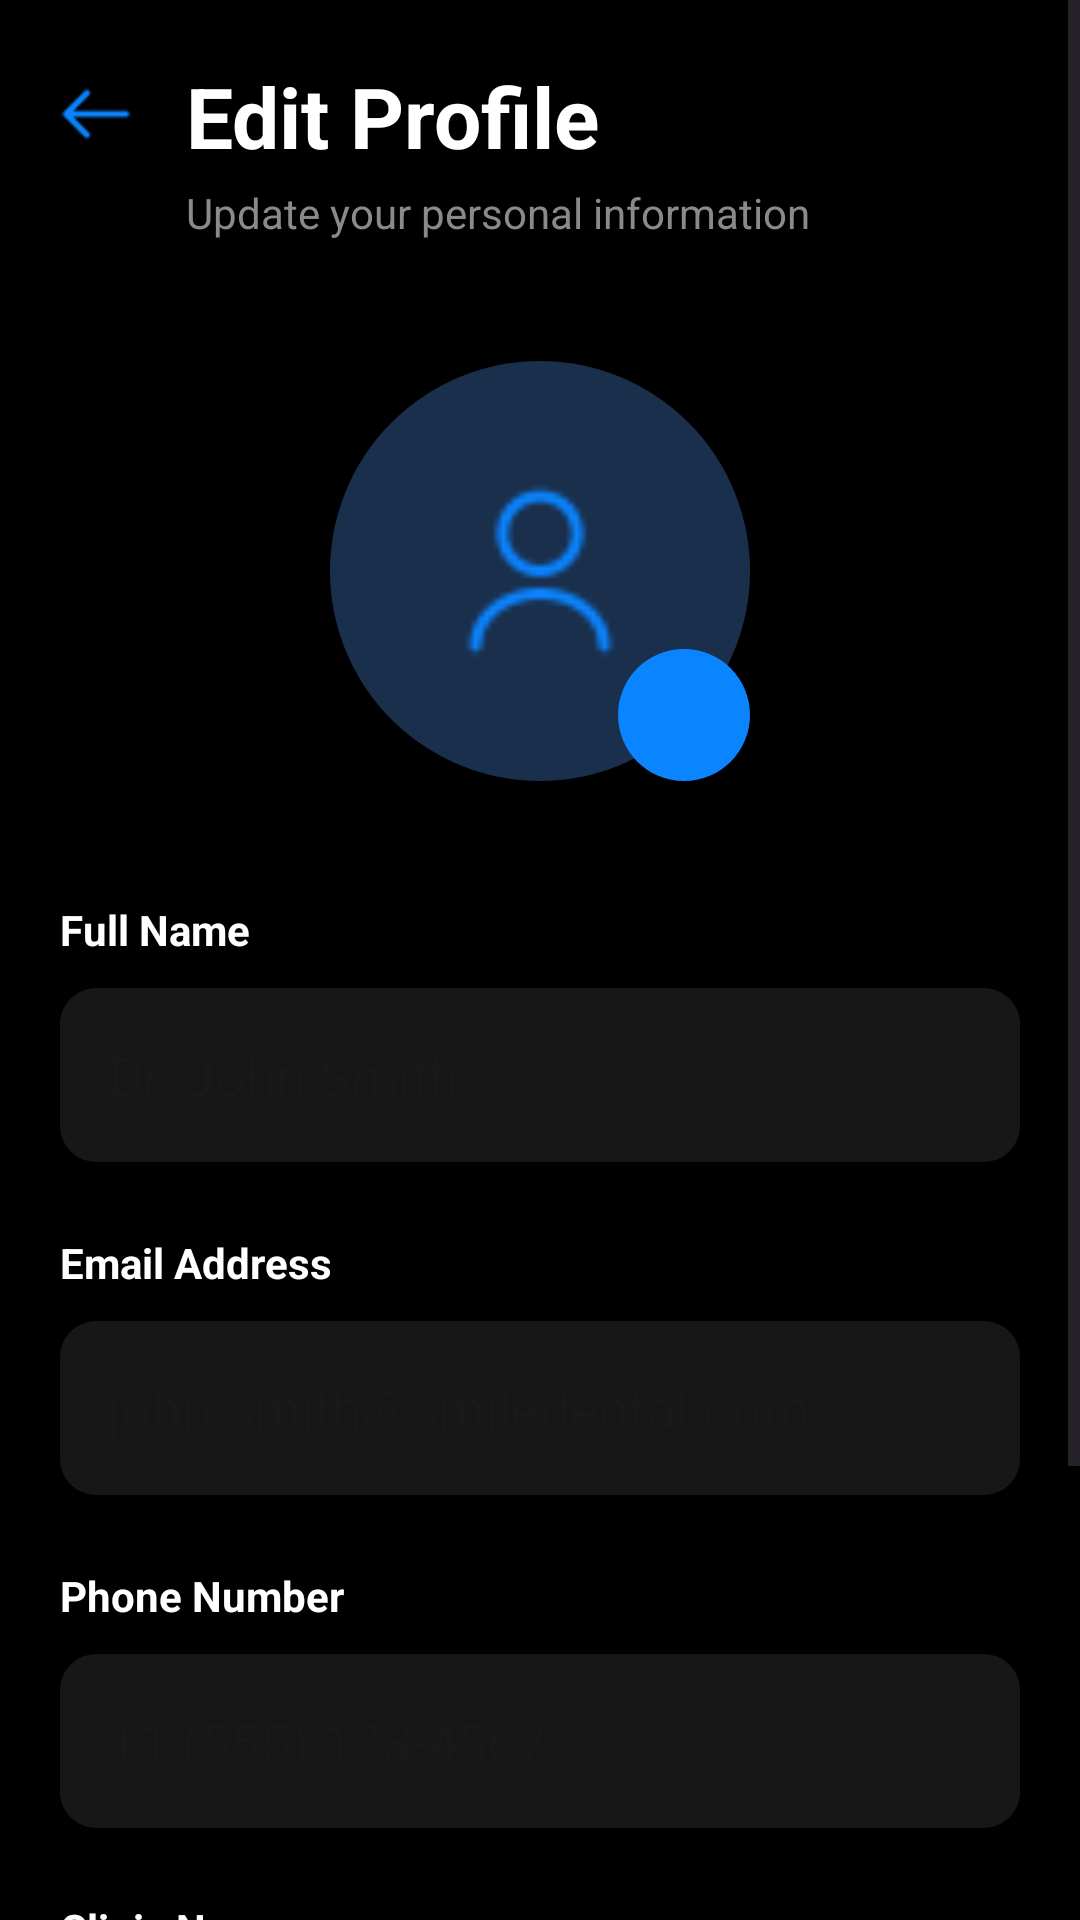

Write the Android layout XML for this screen, with the resource values it uses.
<!-- AndroidManifest.xml: application theme Theme.DentAISegment -->
<!-- res/layout/activity_edit_profile.xml -->
<?xml version="1.0" encoding="utf-8"?>
<ScrollView xmlns:android="http://schemas.android.com/apk/res/android"
    xmlns:app="http://schemas.android.com/apk/res-auto"
    android:layout_width="match_parent"
    android:layout_height="match_parent"
    android:background="#000000">

    <LinearLayout
        android:layout_width="match_parent"
        android:layout_height="wrap_content"
        android:orientation="vertical"
        android:padding="20dp">

        
        <LinearLayout
            android:layout_width="match_parent"
            android:layout_height="wrap_content"
            android:orientation="horizontal">

            <ImageView
                android:id="@+id/btnBack"
                android:layout_width="24dp"
                android:layout_height="24dp"
                android:src="@drawable/back__1_"
                app:tint="#0A84FF"
                android:layout_marginTop="6dp"/>

            <LinearLayout
                android:layout_width="wrap_content"
                android:layout_height="wrap_content"
                android:orientation="vertical"
                android:layout_marginStart="18dp">

                <TextView
                    android:layout_width="wrap_content"
                    android:layout_height="wrap_content"
                    android:text="Edit Profile"
                    android:textColor="#FFFFFF"
                    android:textStyle="bold"
                    android:textSize="28sp"/>

                <TextView
                    android:layout_width="wrap_content"
                    android:layout_height="wrap_content"
                    android:text="Update your personal information"
                    android:textColor="#8A8A8A"
                    android:textSize="14sp"
                    android:layout_marginTop="4dp"/>
            </LinearLayout>

        </LinearLayout>

        
        <FrameLayout
            android:layout_width="140dp"
            android:layout_height="140dp"
            android:layout_gravity="center"
            android:layout_marginTop="40dp">

            <LinearLayout
                android:layout_width="140dp"
                android:layout_height="140dp"
                android:background="@drawable/circle_bg"
                android:gravity="center">

                <ImageView
                    android:id="@+id/imgProfile"
                    android:layout_width="60dp"
                    android:layout_height="60dp"
                    android:src="@drawable/profile"
                    app:tint="#0A84FF"/>
            </LinearLayout>

            <LinearLayout
                android:id="@+id/btnCamera"
                android:layout_width="44dp"
                android:layout_height="44dp"
                android:layout_gravity="bottom|end"
                android:background="@drawable/camera_bg"
                android:gravity="center">

                <ImageView
                    android:layout_width="22dp"
                    android:layout_height="22dp"
                    android:src="@drawable/camera"
                    app:tint="#FFFFFF"/>
            </LinearLayout>

        </FrameLayout>

        
        <TextView
            android:layout_width="wrap_content"
            android:layout_height="wrap_content"
            android:text="Full Name"
            android:textColor="#FFFFFF"
            android:textStyle="bold"
            android:layout_marginTop="40dp"/>

        <EditText
            android:id="@+id/etName"
            android:layout_width="match_parent"
            android:layout_height="58dp"
            android:layout_marginTop="10dp"
            android:background="@drawable/edit_bg"
            android:textColor="#FFFFFF"
            android:padding="16dp"
            android:hint="Dr. John Smith"
            app:hintTextColor="#8A8A8A"/>

        
        <TextView
            android:layout_width="wrap_content"
            android:layout_height="wrap_content"
            android:text="Email Address"
            android:textColor="#FFFFFF"
            android:textStyle="bold"
            android:layout_marginTop="24dp"/>

        <EditText
            android:id="@+id/etEmail"
            android:layout_width="match_parent"
            android:layout_height="58dp"
            android:layout_marginTop="10dp"
            android:background="@drawable/edit_bg"
            android:textColor="#FFFFFF"
            android:padding="16dp"
            android:inputType="textEmailAddress"
            android:hint="john.smith@smiledental.com"
            app:hintTextColor="#8A8A8A"/>

        
        <TextView
            android:layout_width="wrap_content"
            android:layout_height="wrap_content"
            android:text="Phone Number"
            android:textColor="#FFFFFF"
            android:textStyle="bold"
            android:layout_marginTop="24dp"/>

        <EditText
            android:id="@+id/etPhone"
            android:layout_width="match_parent"
            android:layout_height="58dp"
            android:layout_marginTop="10dp"
            android:background="@drawable/edit_bg"
            android:textColor="#FFFFFF"
            android:padding="16dp"
            android:inputType="phone"
            android:hint="+1 (555) 123-4567"
            app:hintTextColor="#8A8A8A"/>

        
        <TextView
            android:layout_width="wrap_content"
            android:layout_height="wrap_content"
            android:text="Clinic Name"
            android:textColor="#FFFFFF"
            android:textStyle="bold"
            android:layout_marginTop="24dp"/>

        <EditText
            android:id="@+id/etClinic"
            android:layout_width="match_parent"
            android:layout_height="58dp"
            android:layout_marginTop="10dp"
            android:background="@drawable/edit_bg"
            android:textColor="#FFFFFF"
            android:padding="16dp"
            android:hint="Smile Dental Clinic"
            app:hintTextColor="#8A8A8A"/>

        
        <Button
            android:id="@+id/btnUpdate"
            android:layout_width="match_parent"
            android:layout_height="58dp"
            android:layout_marginTop="40dp"
            android:text="Update Profile"
            android:textAllCaps="false"
            android:textStyle="bold"
            android:textColor="#FFFFFF"
            android:textSize="16sp"
            android:backgroundTint="#0A84FF"/>

    </LinearLayout>

</ScrollView>
<!-- resources referenced by this layout -->
<resources>
  <!-- drawable back__1_: png bitmap (drawable, 417 bytes) -->
  <!-- drawable camera_bg (drawable) -->
  <?xml version="1.0" encoding="utf-8"?>
  <shape xmlns:android="http://schemas.android.com/apk/res/android"
      android:shape="oval">
  
      <solid android:color="#0A84FF"/>
  
  </shape>
  <!-- drawable circle_bg (drawable) -->
  <?xml version="1.0" encoding="utf-8"?>
  <shape xmlns:android="http://schemas.android.com/apk/res/android"
      android:shape="oval">
      <solid android:color="#1A2F4C" />
  </shape>
  <!-- drawable edit_bg (drawable) -->
  <?xml version="1.0" encoding="utf-8"?>
  <shape xmlns:android="http://schemas.android.com/apk/res/android">
  
      <corners android:radius="12dp"/>
  
      <solid android:color="#171717"/>
  
  </shape>
  <!-- drawable profile: png bitmap (drawable, 985 bytes) -->
  <style name="Theme.DentAISegment" parent="Base.Theme.DentAISegment" />
  <style name="Base.Theme.DentAISegment" parent="Theme.Material3.DayNight.NoActionBar">
          
          
      </style>
</resources>
